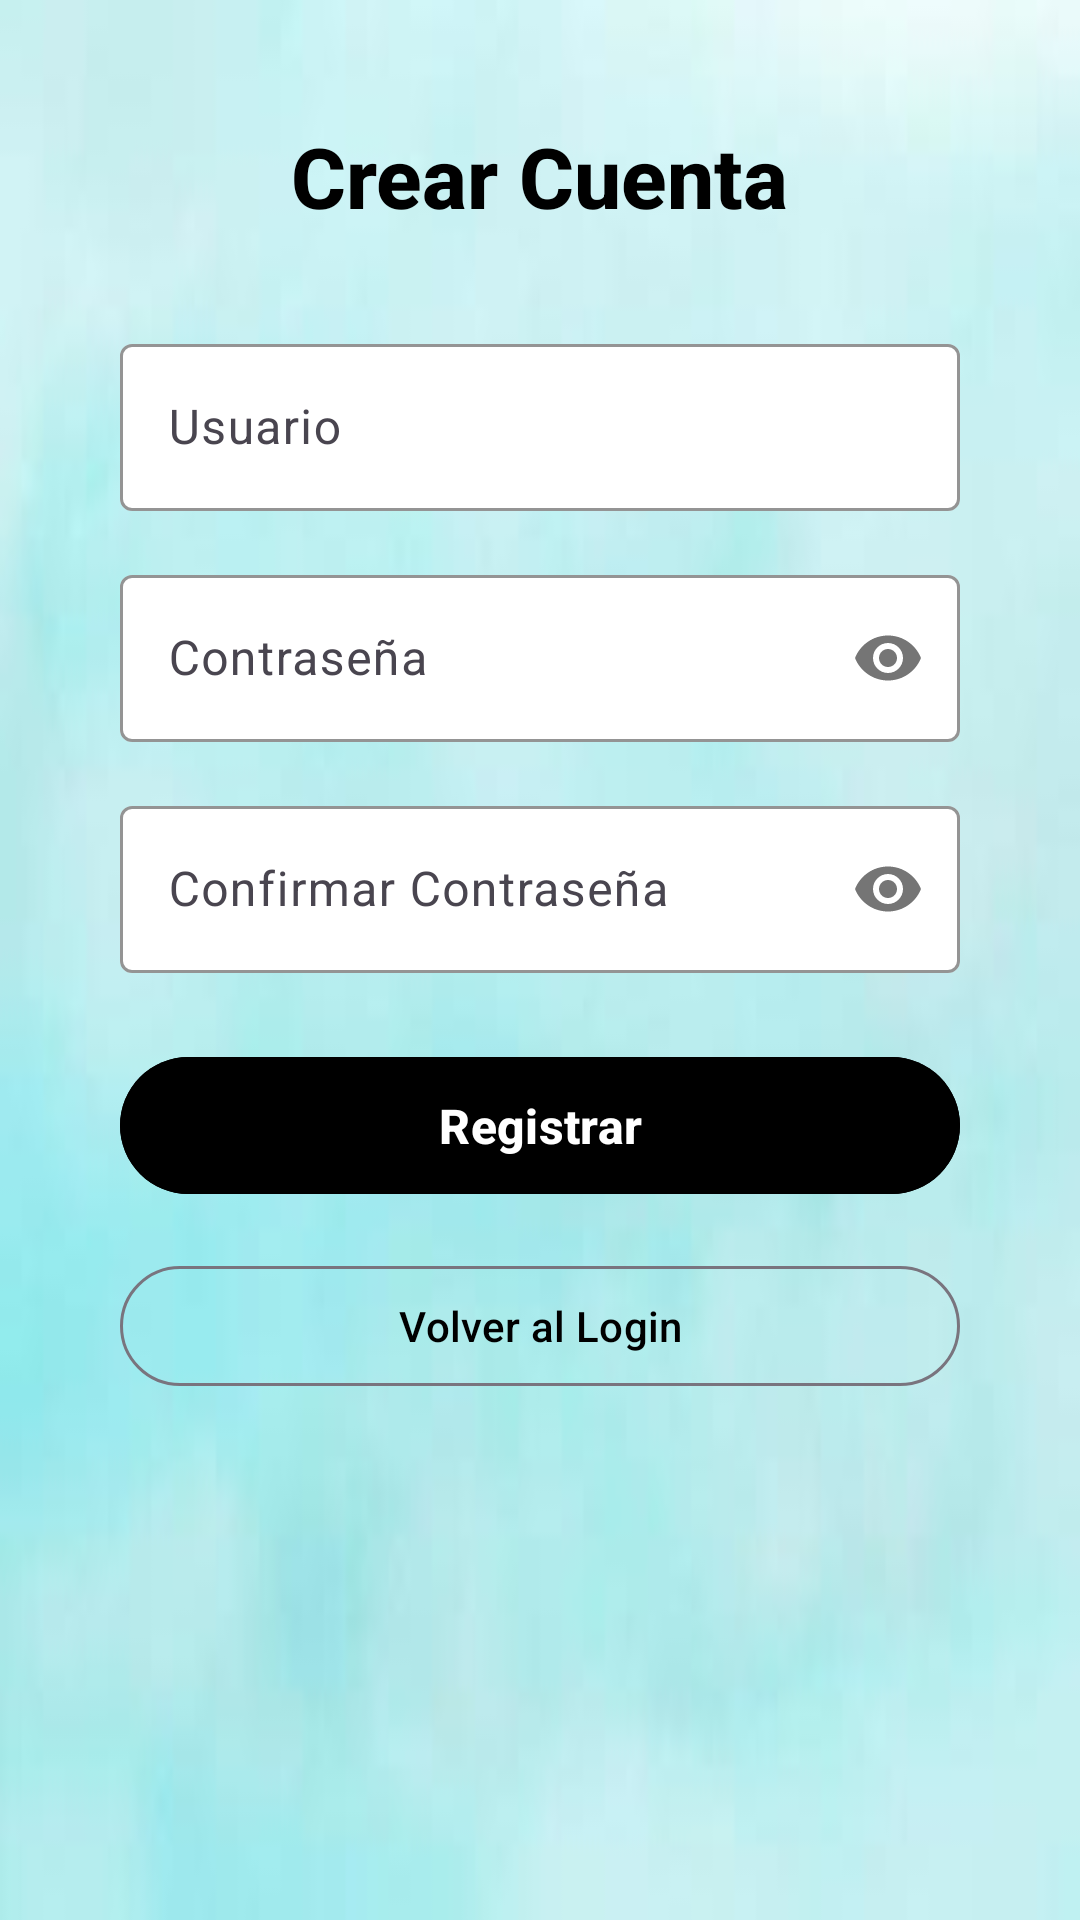

Reconstruct the res/layout file that produces this screen, plus the resources it refers to.
<!-- AndroidManifest.xml: application theme Theme.Proyecto1P -->
<!-- res/layout/activity_register.xml -->
<?xml version="1.0" encoding="utf-8"?>
<androidx.constraintlayout.widget.ConstraintLayout xmlns:android="http://schemas.android.com/apk/res/android"
    xmlns:app="http://schemas.android.com/apk/res-auto"
    xmlns:tools="http://schemas.android.com/tools"
    android:id="@+id/main"
    android:layout_width="match_parent"
    android:layout_height="match_parent"
    android:padding="16dp"
    android:background="@drawable/fondo2"
    tools:context=".RegisterActivity">

    <ScrollView
        android:layout_width="match_parent"
        android:layout_height="match_parent"
        app:layout_constraintBottom_toBottomOf="parent"
        app:layout_constraintEnd_toEndOf="parent"
        app:layout_constraintStart_toStartOf="parent"
        app:layout_constraintTop_toTopOf="parent">

        <LinearLayout
            android:layout_width="match_parent"
            android:layout_height="wrap_content"
            android:orientation="vertical"
            android:gravity="center"
            android:padding="24dp">

            
            <TextView
                android:layout_width="wrap_content"
                android:layout_height="wrap_content"
                android:text="Crear Cuenta"
                android:textSize="28sp"
                android:textStyle="bold"
                android:textColor="@color/black"
                android:layout_marginBottom="32dp"
                android:fontFamily="sans-serif-medium" />

            
            <com.google.android.material.textfield.TextInputLayout
                android:layout_width="match_parent"
                android:layout_height="wrap_content"
                android:layout_marginBottom="16dp"
                app:boxBackgroundMode="outline"
                app:boxBackgroundColor="@color/white"
                app:boxStrokeColor="@color/black"
                app:hintTextColor="@color/black">

                <com.google.android.material.textfield.TextInputEditText
                    android:id="@+id/usuarioRegister"
                    android:layout_width="match_parent"
                    android:layout_height="wrap_content"
                    android:hint="Usuario"
                    android:inputType="text"
                    android:textColor="@color/black"
                    android:textColorHint="@color/black" />

            </com.google.android.material.textfield.TextInputLayout>

            
            <com.google.android.material.textfield.TextInputLayout
                android:layout_width="match_parent"
                android:layout_height="wrap_content"
                android:layout_marginBottom="16dp"
                app:boxBackgroundMode="outline"
                app:boxBackgroundColor="@color/white"
                app:boxStrokeColor="@color/black"
                app:hintTextColor="@color/black"
                app:passwordToggleEnabled="true">

                <com.google.android.material.textfield.TextInputEditText
                    android:id="@+id/contraseñaRegister"
                    android:layout_width="match_parent"
                    android:layout_height="wrap_content"
                    android:hint="Contraseña"
                    android:inputType="textPassword"
                    android:textColor="@color/black"
                    android:textColorHint="@color/black" />

            </com.google.android.material.textfield.TextInputLayout>

            
            <com.google.android.material.textfield.TextInputLayout
                android:layout_width="match_parent"
                android:layout_height="wrap_content"
                android:layout_marginBottom="24dp"
                app:boxBackgroundMode="outline"
                app:boxBackgroundColor="@color/white"
                app:boxStrokeColor="@color/black"
                app:hintTextColor="@color/black"
                app:passwordToggleEnabled="true">

                <com.google.android.material.textfield.TextInputEditText
                    android:id="@+id/confirmarContraseña"
                    android:layout_width="match_parent"
                    android:layout_height="wrap_content"
                    android:hint="Confirmar Contraseña"
                    android:inputType="textPassword"
                    android:textColor="@color/black"
                    android:textColorHint="@color/black" />

            </com.google.android.material.textfield.TextInputLayout>

            
            <com.google.android.material.button.MaterialButton
                android:id="@+id/registrarBtn"
                android:layout_width="match_parent"
                android:layout_height="wrap_content"
                android:text="Registrar"
                android:textSize="16sp"
                android:textStyle="bold"
                android:backgroundTint="@color/black"
                android:textColor="@color/white"
                android:layout_marginBottom="16dp"
                android:padding="12dp" />

            
            <com.google.android.material.button.MaterialButton
                android:id="@+id/volverLoginBtn"
                android:layout_width="match_parent"
                android:layout_height="wrap_content"
                android:text="Volver al Login"
                android:textSize="14sp"
                android:backgroundTint="@android:color/transparent"
                android:textColor="@color/black"
                android:strokeColor="@color/black"
                style="@style/Widget.Material3.Button.OutlinedButton" />

        </LinearLayout>

    </ScrollView>

</androidx.constraintlayout.widget.ConstraintLayout>
<!-- resources referenced by this layout -->
<resources>
  <color name="black">#FF000000</color>
  <color name="white">#FFFFFFFF</color>
  <!-- drawable fondo2: jpg bitmap (drawable, 2367 bytes) -->
  <style name="Theme.Proyecto1P" parent="Base.Theme.Proyecto1P" />
  <style name="Base.Theme.Proyecto1P" parent="Theme.Material3.DayNight.NoActionBar">
          
          
      </style>
</resources>
